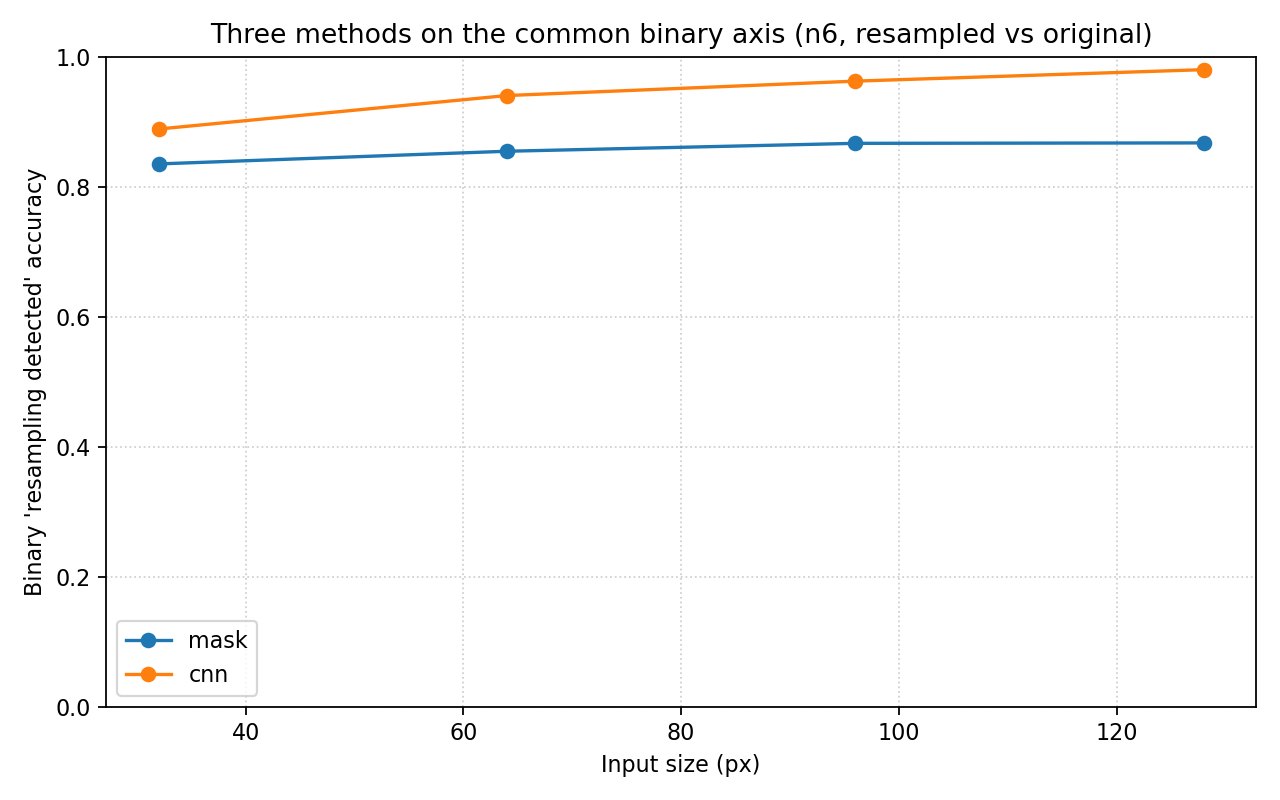

The table this chart was drawn from, first rows:
method, input_size, binary_resampling_accuracy, six_class_accuracy
cnn, 32, 0.8885, 0.7028
cnn, 64, 0.94, 0.7742
cnn, 96, 0.9622, 0.7808
cnn, 128, 0.9798, 0.8278
mask, 32, 0.8348, 0.6052
mask, 64, 0.8543, 0.6278
mask, 96, 0.8665, 0.6422
mask, 128, 0.8672, 0.6478
